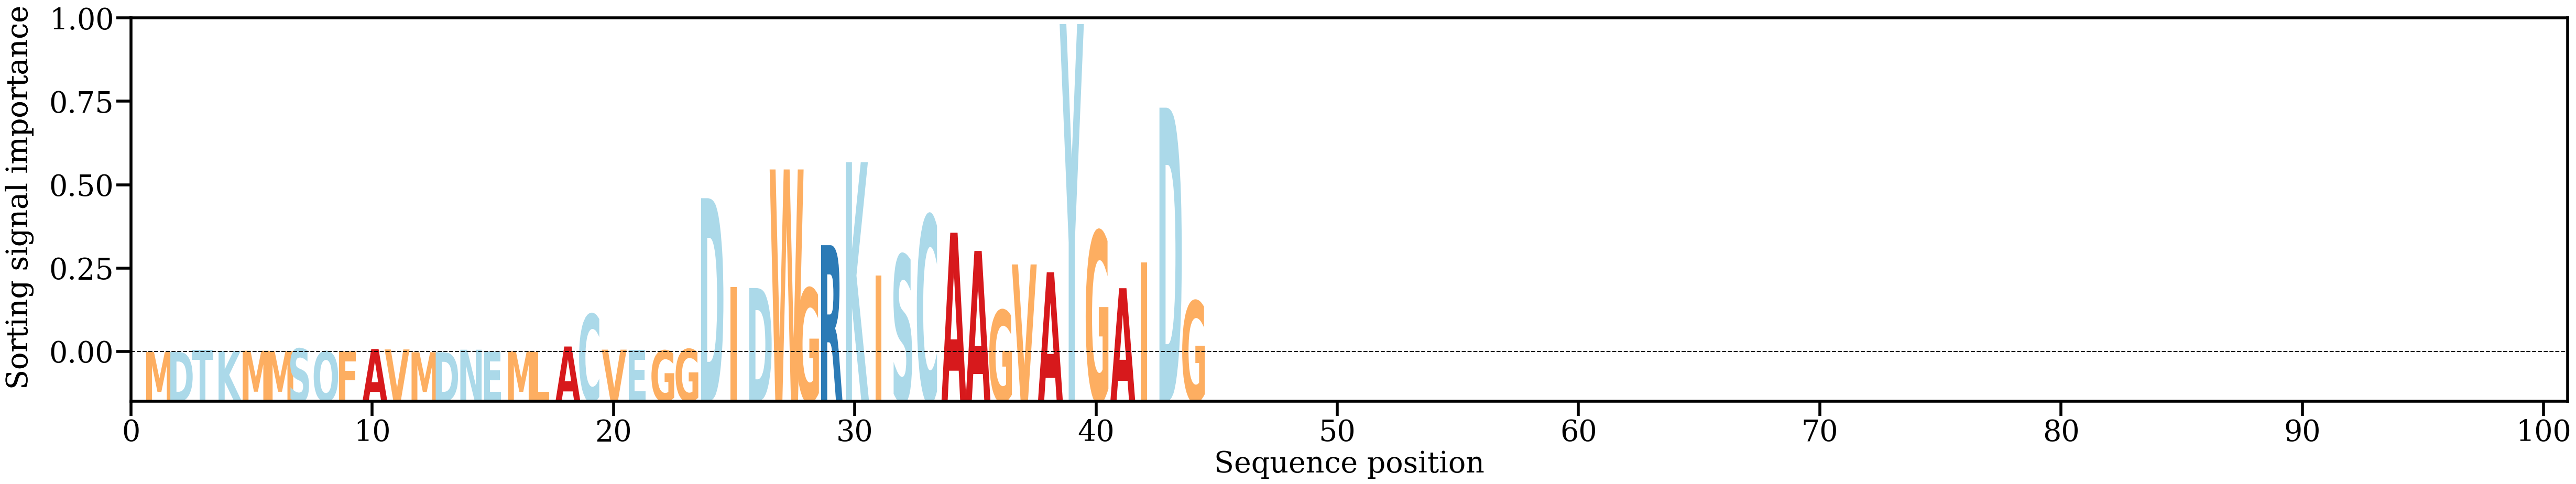

Data behind this chart, as committed beside it:
AA, Alpha
M, [0.00019468]
D, [0.00025695]
T, [0.00095737]
K, [0.00061487]
M, [0.00068359]
M, [0.00055818]
S, [0.00152467]
Q, [0.00040621]
F, [0.00032773]
A, [0.00137407]
V, [0.0012075]
M, [0.00012768]
D, [0.00012809]
N, [0.00109444]
E, [0.0004038]
M, [0.00047436]
L, [0.00021137]
A, [0.00235021]
C, [0.01499785]
V, [0.00112045]
E, [0.00101203]
G, [0.00076176]
G, [0.00132388]
D, [0.06039466]
I, [0.0257125]
D, [0.02524584]
W, [0.07163428]
G, [0.02510585]
R, [0.04200011]
K, [0.07450161]
I, [0.03014377]
S, [0.03816895]
C, [0.05358713]
A, [0.04687858]
A, [0.03974349]
G, [0.01652116]
V, [0.03446699]
A, [0.03138847]
Y, [0.12854064]
G, [0.04738092]
A, [0.02517056]
I, [0.03535942]
D, [0.0958131]
G, [0.02013027]
